Run: headless pygame with SDL's dummy video driver; simulated clock (each Clock.tick advances the game by its frame time, no real sleeping); random seed 0; keys injected as events and as key.get_pressed() state; mouse plan: one left click at the window centre at the start of phase 2, then a move to the lower-right quarter at the start of phase 3.
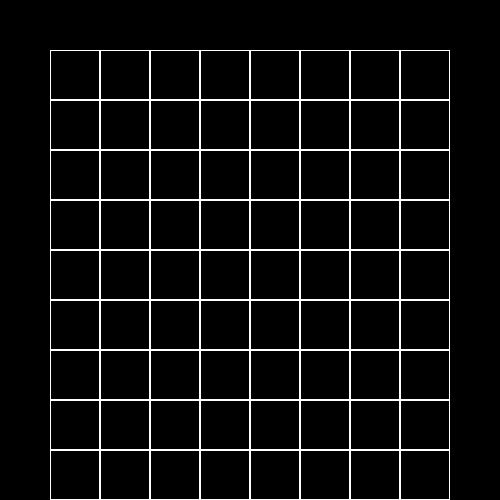
Frame 1 of 4 · flips 1–60 · no input
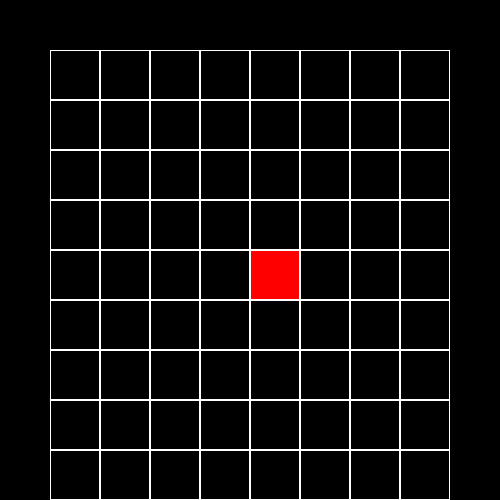
Frame 2 of 4 · flips 61–180 · clicked the window centre · tapped SPACE, RETURN · held RIGHT (→), D
Frame 3 of 4 · flips 181–300 · moved the mouse to the lower-right quarter · held DOWN (↓), S · screen unchanged from frame 2, image omitted
Frame 4 of 4 · flips 301–420 · held LEFT (←), A, UP (↑), W · screen unchanged from frame 3, image omitted

The pygame program that drew these frames:

import pygame


class Board:
    # создание поля
    def __init__(self, width, height):
        self.width = width
        self.height = height
        self.board = [[0] * width for _ in range(height)]
        # значения по умолчанию
        self.left = 10
        self.top = 10
        self.cell_size = 30

    # настройка внешнего вида
    def set_view(self, left, top, cell_size):
        self.left = left
        self.top = top
        self.cell_size = cell_size

    def get_cell(self, mouse_pos):
        x, y = mouse_pos
        if (x < self.left or x > self.left + self.cell_size * self.width) or \
           (y < self.top or y > self.top + self.cell_size * self.height):
            return None
        else:
            res_x = (x - self.left) // self.cell_size
            res_y = (y - self.top) // self.cell_size
            return res_x, res_y

    def on_click(self, cell_coords):
        x, y = cell_coords
        if self.board[y][x] == 2:
            self.board[y][x] = 0
        else:
            self.board[y][x] += 1

    def get_click(self, mouse_pos):
        cell = self.get_cell(mouse_pos)
        if cell:
            self.on_click(cell)

    def render(self):
        for i in range(self.height):
            for j in range(self.width):
                rect = (self.left + self.cell_size * j,
                        self.top + self.cell_size * i,
                        self.cell_size,
                        self.cell_size)
                if self.board[i][j] == 0:
                    pygame.draw.rect(screen, (255, 255, 255), rect, 1)
                elif self.board[i][j] == 1:
                    pygame.draw.rect(screen, (255, 0, 0), rect)
                    pygame.draw.rect(screen, (255, 255, 255), rect, 1)
                elif self.board[i][j] == 2:
                    pygame.draw.rect(screen, (0, 0, 255), rect)
                    pygame.draw.rect(screen, (255, 255, 255), rect, 1)


pygame.init()
size = width, height = 500, 500
screen = pygame.display.set_mode(size)
board = Board(8, 9)
board.set_view(50, 50, 50)
running = True
while running:
    for event in pygame.event.get():
        if event.type == pygame.QUIT:
            running = False
        if event.type == pygame.MOUSEBUTTONDOWN:
            board.get_click(event.pos)
    screen.fill((0, 0, 0))
    board.render()
    pygame.display.flip()
